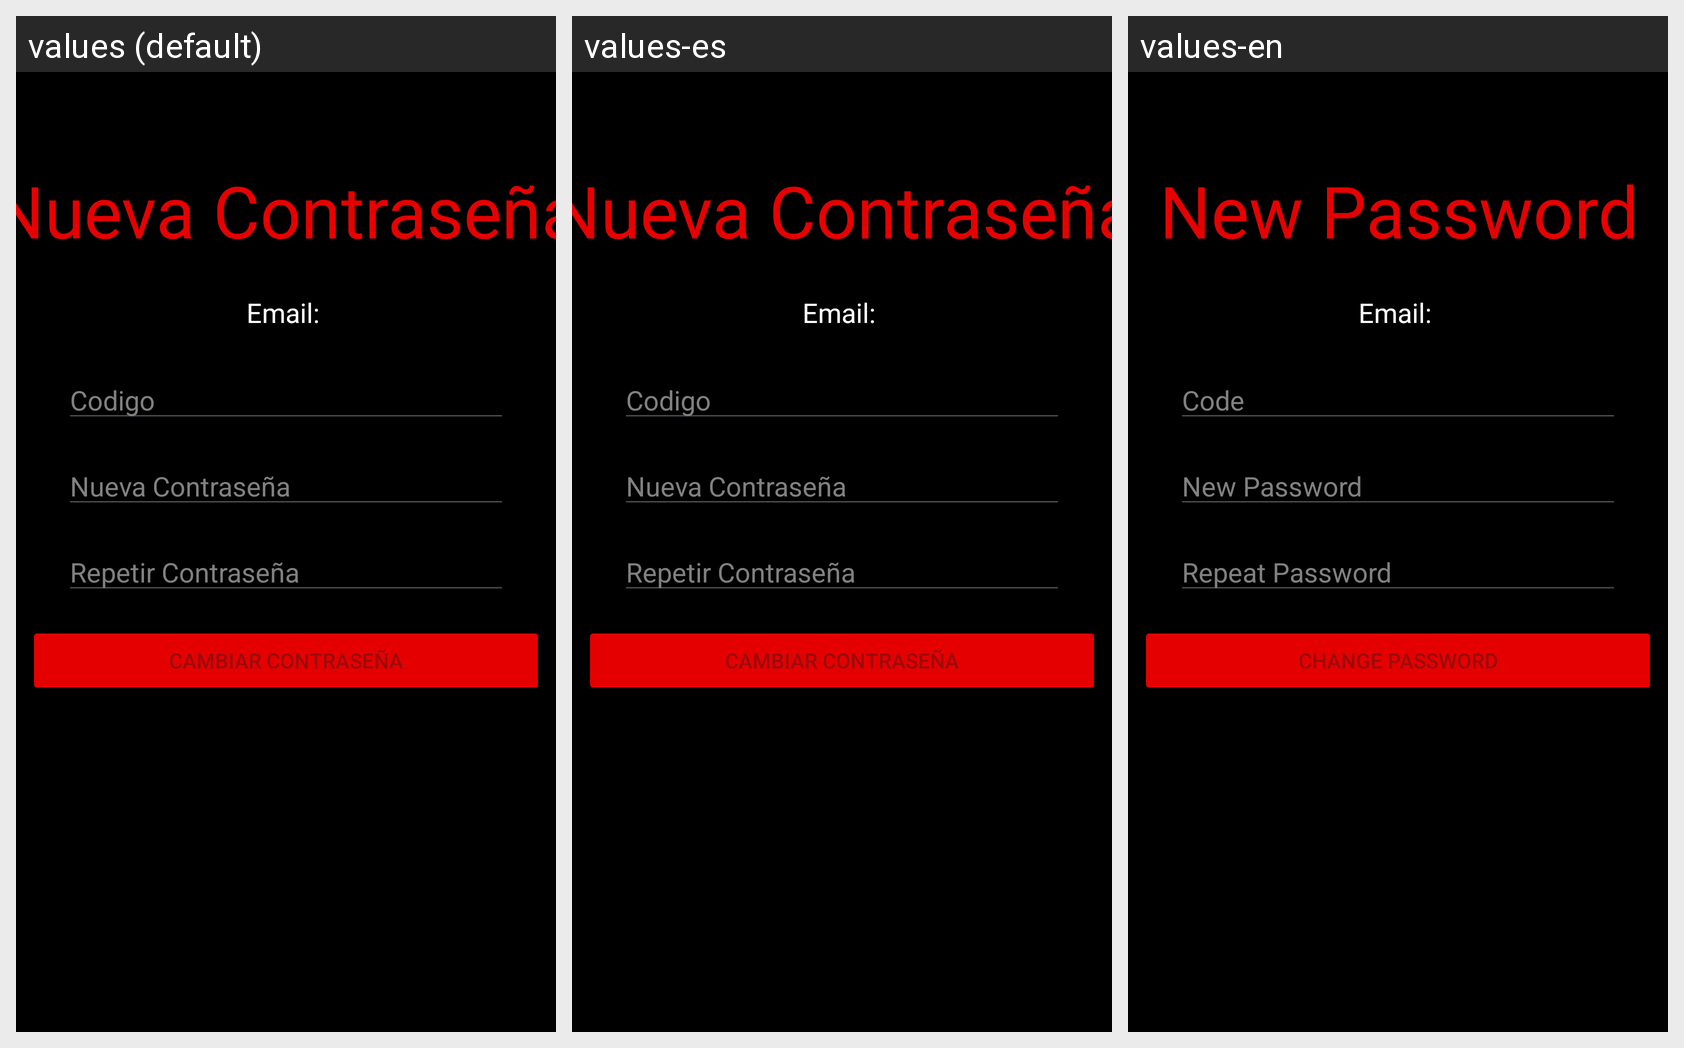

This grid shows one Android layout under several languages. Give, for every string resource on the screen, its name, the default text and each shown locale's text.
Android screen res/layout/activity_solicitud_codigo.xml rendered under 3 locales, left to right: values (default), values-es, values-en. Device: Nexus 5 (rendered at 1080×1920; each locale shown at half size, 540×960, under a caption strip naming it); theme Theme.Proyecto_Tecno.
Strings drawn on this screen, with the default value and each locale's value (text and hints the layout hard-codes, and strings that could not be matched under every locale, appear in the picture but are not listed):

new_password
  values: Nueva Contraseña
  values-es: Nueva Contraseña
  values-en: New Password

code
  values: Codigo
  values-es: Codigo
  values-en: Code

repeat_password
  values: Repetir Contraseña
  values-es: Repetir Contraseña
  values-en: Repeat Password

change_password
  values: Cambiar contraseña
  values-es: Cambiar contraseña
  values-en: Change Password
